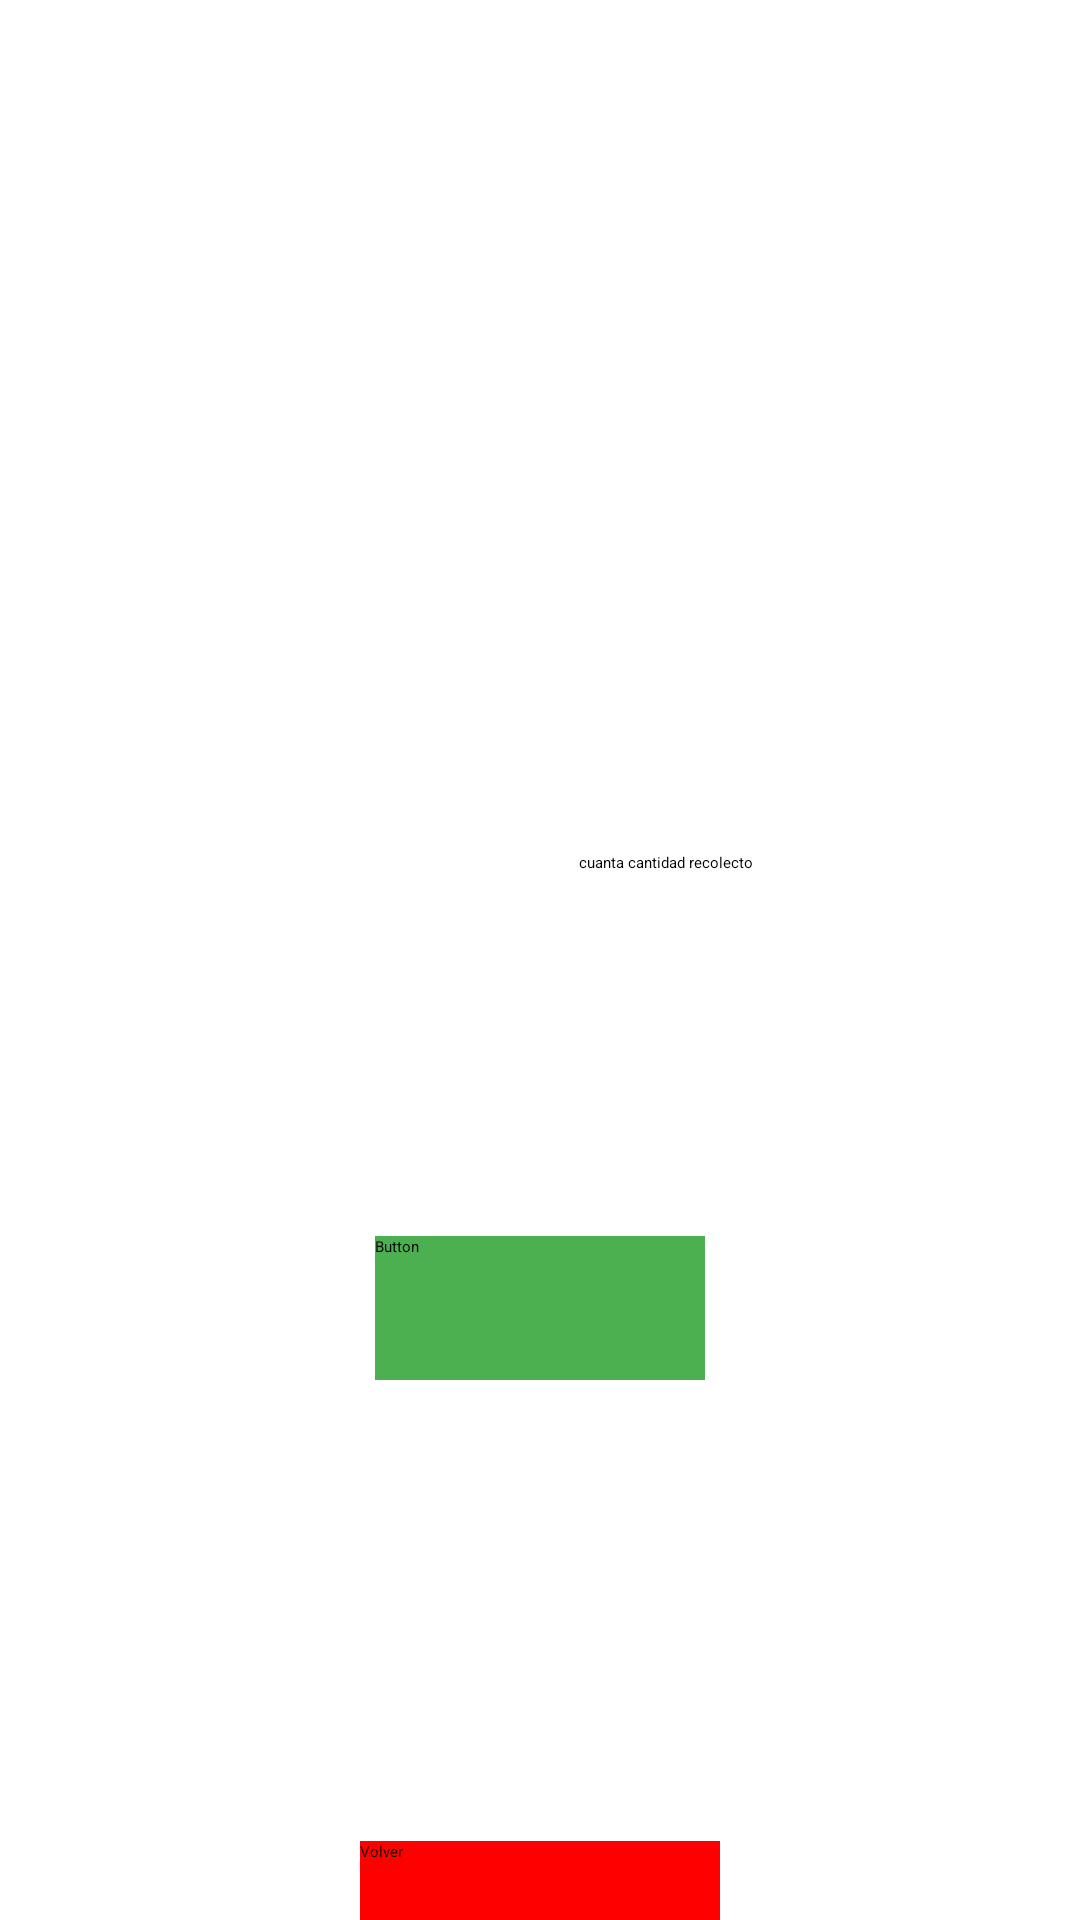

Layout XML and referenced resources for this Android screen:
<!-- AndroidManifest.xml: application theme Theme.RetoUno -->
<!-- res/layout/activity_glass.xml -->
<androidx.constraintlayout.widget.ConstraintLayout xmlns:android="http://schemas.android.com/apk/res/android"
    xmlns:app="http://schemas.android.com/apk/res-auto"
    xmlns:tools="http://schemas.android.com/tools"
    android:layout_width="match_parent"
    android:layout_height="match_parent"
    tools:context=".Glass">

    <ImageView
        android:id="@+id/imageView12"
        android:layout_width="wrap_content"
        android:layout_height="wrap_content"
        app:layout_constraintBottom_toBottomOf="parent"
        app:layout_constraintEnd_toEndOf="parent"
        app:layout_constraintStart_toStartOf="parent"
        app:layout_constraintTop_toTopOf="parent"
        app:srcCompat="@drawable/pantalla_glass" />

    <Space
        android:layout_width="match_parent"
        android:layout_height="210dp"
        app:layout_constraintEnd_toEndOf="parent"
        app:layout_constraintStart_toStartOf="parent"
        app:layout_constraintTop_toTopOf="parent" />

    <LinearLayout
        android:layout_width="match_parent"
        android:layout_height="450dp"
        android:layout_marginStart="8dp"
        android:layout_marginTop="130dp"
        android:layout_marginEnd="24dp"
        android:orientation="vertical"
        app:layout_constraintBottom_toBottomOf="parent"
        app:layout_constraintEnd_toEndOf="parent"
        app:layout_constraintStart_toStartOf="parent"
        app:layout_constraintTop_toTopOf="parent">

        <Space
            android:layout_width="match_parent"
            android:layout_height="60dp" />

        <Spinner
            android:id="@+id/spinner"
            android:layout_width="192dp"
            android:layout_marginStart="185dp"
            android:layout_height="48dp" />

        <Space
            android:layout_width="match_parent"
            android:layout_height="16dp" />

        <EditText
            android:id="@+id/editTextNumberDecimal"
            android:layout_width="192dp"
            android:layout_marginStart="185dp"
            android:layout_height="48dp"
            android:text="cuanta cantidad recolecto"
            android:ems="10"
            android:inputType="numberDecimal" />

        <Space
            android:layout_width="match_parent"
            android:layout_height="24dp" />

        <Spinner
            android:id="@+id/spinner2"
            android:layout_width="match_parent"
            android:layout_marginStart="185dp"
            android:layout_height="48dp" />

        <Space
            android:layout_width="match_parent"
            android:layout_height="wrap_content" />

        <Button
            android:id="@+id/button17"
            android:layout_width="110dp"
            android:layout_height="48dp"
            android:layout_marginTop="8dp"
            android:layout_marginStart="8dp"
            app:cornerRadius="@dimen/cardview_default_radius"
            android:layout_gravity="center"
            android:textColor="#000000"
            android:paddingEnd="16dp"
            android:background="@color/verde"
            android:text="Button" />
    </LinearLayout>

    <Button
        android:id="@+id/button16"
        android:layout_width="120dp"
        android:layout_height="48dp"
        android:layout_marginTop="635dp"
        android:background="@color/red"
        android:paddingEnd="16dp"
        android:text="Volver"
        android:textColor="#000000"
        app:cornerRadius="@dimen/cardview_default_radius"
        app:layout_constraintEnd_toEndOf="parent"
        app:layout_constraintStart_toStartOf="parent"
        app:layout_constraintTop_toTopOf="parent"
        app:layout_constraintBottom_toBottomOf="parent"/>

</androidx.constraintlayout.widget.ConstraintLayout>
<!-- resources referenced by this layout -->
<resources>
  <color name="red">#FF0000</color>
  <color name="verde">#4CAF50</color>
</resources>
